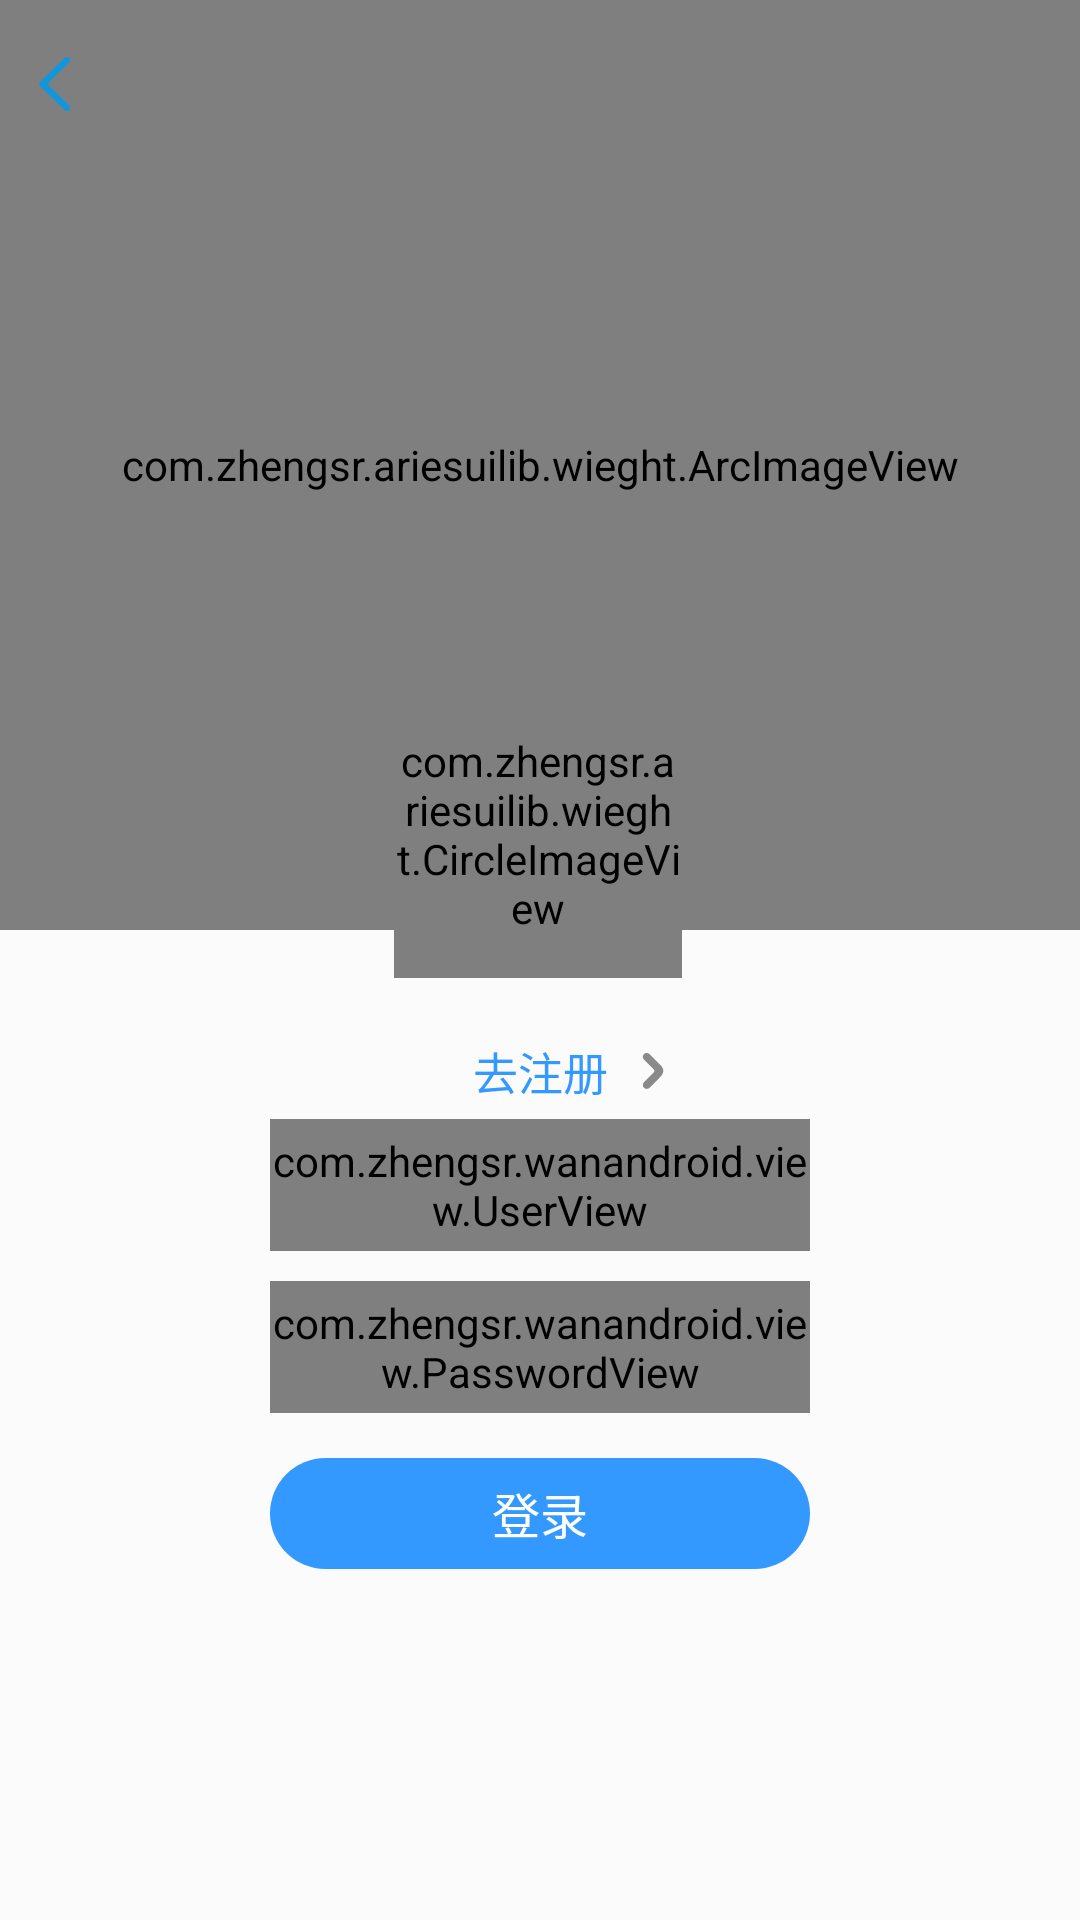

Android layout source for this screen:
<!-- AndroidManifest.xml: application theme AppTheme -->
<!-- res/layout/fragment_login.xml -->
<?xml version="1.0" encoding="utf-8"?>
<android.support.v4.widget.NestedScrollView xmlns:android="http://schemas.android.com/apk/res/android"
    xmlns:app="http://schemas.android.com/apk/res-auto"
    android:layout_width="match_parent"
    android:layout_height="match_parent"
    android:background="@color/colorBackground"
    android:orientation="vertical">

    <android.support.constraint.ConstraintLayout
        android:layout_width="match_parent"
        android:layout_height="match_parent"
        android:clipChildren="false"
        >

        <com.zhengsr.ariesuilib.wieght.ArcImageView
            android:id="@+id/test"
            android:layout_width="match_parent"
            android:layout_height="310dp"
            android:src="@mipmap/beauty1"
            app:arc_height="-60dp"
            app:arc_scaleFactor="1.5"
            app:arc_scaleX="220dp"
            app:arc_scaleY="0dp"
            app:arc_blur="12"
            app:layout_constraintTop_toTopOf="parent" />

        <include layout="@layout/commom_bar"
            android:layout_width="match_parent"
            android:layout_height="?attr/actionBarSize"
            />

        <com.zhengsr.ariesuilib.wieght.CircleImageView
            android:id="@+id/profile_image"
            android:layout_width="96dp"
            android:layout_height="96dp"
            android:layout_marginTop="230dp"
            android:src="@mipmap/beauty1"
            app:cv_boardColor="@color/main_color"
            app:cv_borderWidth="2dp"
            app:layout_constraintHorizontal_bias="0.498"
            app:layout_constraintLeft_toLeftOf="parent"
            app:layout_constraintRight_toRightOf="parent"
            app:layout_constraintTop_toTopOf="parent" />


        <include
            android:id="@+id/login_in"
            layout="@layout/login_layout"
            android:layout_width="match_parent"
            android:layout_height="match_parent"
            android:layout_marginTop="20dp"
            android:layout_marginStart="10dp"
            android:layout_marginEnd="10dp"
            app:layout_constraintTop_toBottomOf="@+id/profile_image"
            />

        <include
            android:id="@+id/login_register"
            layout="@layout/register_layout"
            android:layout_width="match_parent"
            android:layout_height="match_parent"
            android:layout_marginTop="20dp"
            android:layout_marginStart="10dp"
            android:layout_marginEnd="10dp"
            android:visibility="gone"
            app:layout_constraintTop_toBottomOf="@+id/profile_image"
            />

    </android.support.constraint.ConstraintLayout>
</android.support.v4.widget.NestedScrollView>
<!-- res/layout/commom_bar.xml (included above) -->
<?xml version="1.0" encoding="utf-8"?>
<FrameLayout xmlns:android="http://schemas.android.com/apk/res/android"
    android:id="@+id/common_bar"
    android:layout_width="match_parent"
    android:layout_height="?attr/actionBarSize">

    <ImageView
        android:id="@+id/bar_back"
        android:layout_width="24dp"
        android:layout_height="24dp"
        android:layout_gravity="center_vertical"
        android:layout_marginStart="10dp"
        android:padding="3dp"
        android:clickable="true"
        android:background="?attr/selectableItemBackground"
        android:src="@mipmap/back"/>

</FrameLayout>
<!-- res/layout/login_layout.xml (included above) -->
<?xml version="1.0" encoding="utf-8"?>
<android.support.constraint.ConstraintLayout xmlns:android="http://schemas.android.com/apk/res/android"
    android:layout_width="match_parent"
    xmlns:app="http://schemas.android.com/apk/res-auto"
    android:layout_height="match_parent">



    <android.support.v7.widget.AppCompatTextView
        android:id="@+id/login_text"
        app:layout_constraintLeft_toLeftOf="parent"
        app:layout_constraintRight_toRightOf="parent"
        android:layout_width="wrap_content"
        android:layout_height="wrap_content"
        android:layout_marginLeft="10dp"
        android:layout_marginTop="15dp"
        android:layout_marginRight="10dp"
        android:text="去注册"
        android:textColor="@color/main_color"
        android:textSize="15sp" />


    <ImageView
        android:id="@+id/login_register_iv"
        app:layout_constraintLeft_toRightOf="@id/login_text"
        app:layout_constraintTop_toTopOf="@id/login_text"
        app:layout_constraintBottom_toBottomOf="@id/login_text"
        android:layout_width="20dp"
        android:layout_height="20dp"
        android:layout_marginStart="5dp"
        android:background="?attr/selectableItemBackground"
        android:clickable="true"
        android:padding="2dp"
        android:src="@mipmap/next" />

    <com.zhengsr.wanandroid.view.UserView
        android:id="@+id/user_name"
        app:iv_bottomColor="@color/main_color"
        app:iv_bottomSize="1dp"
        app:iv_edHintColor="#999999"
        app:iv_edTextColor="@color/wechat"
        app:iv_edTextSize="16sp"
        android:layout_width="match_parent"
        android:layout_height="44dp"
        android:layout_marginStart="80dp"
        app:layout_constraintTop_toBottomOf="@+id/login_text"
        android:layout_marginTop="5dp"
        android:layout_marginEnd="80dp" />

    <com.zhengsr.wanandroid.view.PasswordView
        android:id="@+id/password"
        app:iv_bottomColor="@color/main_color"
        app:iv_bottomSize="1dp"
        app:iv_edHintColor="#999999"
        app:iv_edTextColor="@color/wechat"
        app:iv_edTextSize="16sp"
        app:layout_constraintTop_toBottomOf="@+id/user_name"
        android:layout_width="match_parent"
        android:layout_height="44dp"
        android:layout_marginStart="80dp"
        android:layout_marginTop="10dp"
        android:layout_marginEnd="80dp" />

    <android.support.v7.widget.AppCompatTextView
        android:id="@+id/login_in_tv"
        android:layout_width="match_parent"
        android:layout_height="37dp"
        app:layout_constraintTop_toBottomOf="@id/password"
        app:layout_constraintLeft_toLeftOf="parent"
        app:layout_constraintRight_toRightOf="parent"
        android:layout_marginTop="15dp"
        android:background="@drawable/round_maincolor_shape"
        android:text="登录"
        android:textSize="16sp"
        android:textColor="@color/white"
        android:layout_marginStart="80dp"
        android:gravity="center"
        android:layout_marginEnd="80dp"
        />

</android.support.constraint.ConstraintLayout>
<!-- res/layout/register_layout.xml (included above) -->
<?xml version="1.0" encoding="utf-8"?>
<android.support.constraint.ConstraintLayout xmlns:android="http://schemas.android.com/apk/res/android"
    android:layout_width="match_parent"
    xmlns:app="http://schemas.android.com/apk/res-auto"
    android:layout_height="match_parent">



    <android.support.v7.widget.AppCompatTextView
        android:id="@+id/login_text"
        app:layout_constraintLeft_toLeftOf="parent"
        app:layout_constraintRight_toRightOf="parent"
        android:layout_width="wrap_content"
        android:layout_height="wrap_content"
        android:layout_marginLeft="10dp"
        android:layout_marginTop="15dp"
        android:layout_marginRight="10dp"
        android:text="去登录"
        android:textColor="@color/main_color"
        android:textSize="15sp" />


    <ImageView
        android:id="@+id/login_login_iv"
        app:layout_constraintRight_toLeftOf="@id/login_text"
        app:layout_constraintTop_toTopOf="@id/login_text"
        app:layout_constraintBottom_toBottomOf="@id/login_text"
        android:layout_width="20dp"
        android:layout_height="20dp"
        android:layout_marginStart="5dp"
        android:background="?attr/selectableItemBackground"
        android:clickable="true"
        android:padding="2dp"
        android:src="@mipmap/previes" />

    <com.zhengsr.wanandroid.view.UserView
        android:id="@+id/register_username"
        app:iv_bottomColor="@color/main_color"
        app:iv_bottomSize="1dp"
        app:iv_edHintColor="#999999"
        app:iv_edTextColor="@color/wechat"
        app:iv_edTextSize="16sp"
        android:layout_width="match_parent"
        android:layout_height="44dp"
        android:layout_marginStart="80dp"
        app:layout_constraintTop_toBottomOf="@+id/login_text"
        android:layout_marginTop="5dp"
        android:layout_marginEnd="80dp" />

    <com.zhengsr.wanandroid.view.PasswordView
        android:id="@+id/register_password"
        app:iv_bottomColor="@color/main_color"
        app:iv_bottomSize="1dp"
        app:iv_edHintColor="#999999"
        app:iv_edTextColor="@color/wechat"
        app:iv_edTextSize="16sp"
        app:layout_constraintTop_toBottomOf="@+id/register_username"
        android:layout_width="match_parent"
        android:layout_height="44dp"
        android:layout_marginStart="80dp"
        android:layout_marginTop="10dp"
        android:layout_marginEnd="80dp" />

    <com.zhengsr.wanandroid.view.PasswordView
        android:id="@+id/register_repassword"
        app:iv_bottomColor="@color/main_color"
        app:iv_bottomSize="1dp"
        app:iv_edHintColor="#999999"
        app:iv_edTextColor="@color/wechat"
        app:iv_edTextSize="16sp"
        app:layout_constraintTop_toBottomOf="@+id/register_password"
        android:layout_width="match_parent"
        android:layout_height="44dp"
        android:layout_marginStart="80dp"
        android:layout_marginTop="10dp"
        android:layout_marginEnd="80dp" />

    <android.support.v7.widget.AppCompatTextView
        android:id="@+id/register_tv"
        android:layout_width="match_parent"
        android:layout_height="37dp"
        app:layout_constraintTop_toBottomOf="@id/register_repassword"
        app:layout_constraintLeft_toLeftOf="parent"
        app:layout_constraintRight_toRightOf="parent"
        android:layout_marginTop="15dp"
        android:background="@drawable/round_maincolor_shape"
        android:text="注册"
        android:textSize="16sp"
        android:textColor="@color/white"
        android:layout_marginStart="80dp"
        android:gravity="center"
        android:layout_marginEnd="80dp"

        />

</android.support.constraint.ConstraintLayout>
<!-- resources referenced by this layout -->
<resources>
  <color name="colorBackground">#FCFBFB</color>
  <color name="main_color">#3399ff</color>
  <color name="wechat">#323232</color>
  <color name="white">#FFFFFF</color>
  <!-- drawable round_maincolor_shape (drawable) -->
  <?xml version="1.0" encoding="utf-8"?>
  <shape xmlns:android="http://schemas.android.com/apk/res/android">
      <solid android:color="@color/main_color" />
      <corners android:radius="9999dp" />
  </shape>
  <!-- mipmap back: png bitmap (mipmap-xhdpi, 564 bytes) -->
  <!-- mipmap next: png bitmap (mipmap-xhdpi, 15407 bytes) -->
  <!-- mipmap previes: png bitmap (mipmap-xhdpi, 567 bytes) -->
  <style name="AppTheme" parent="Theme.AppCompat.Light.NoActionBar">
          
          <item name="colorPrimary">@color/colorPrimary</item>
          <item name="colorPrimaryDark">@color/colorPrimaryDark</item>
          <item name="colorAccent">@color/colorAccent</item>
          <item name="android:textColor">@color/colorText</item>
      </style>
  <color name="colorPrimary">#3399ff</color>
  <color name="colorPrimaryDark">#303F9F</color>
  <color name="colorAccent">#3399ff</color>
  <color name="colorText">#323232</color>
</resources>
